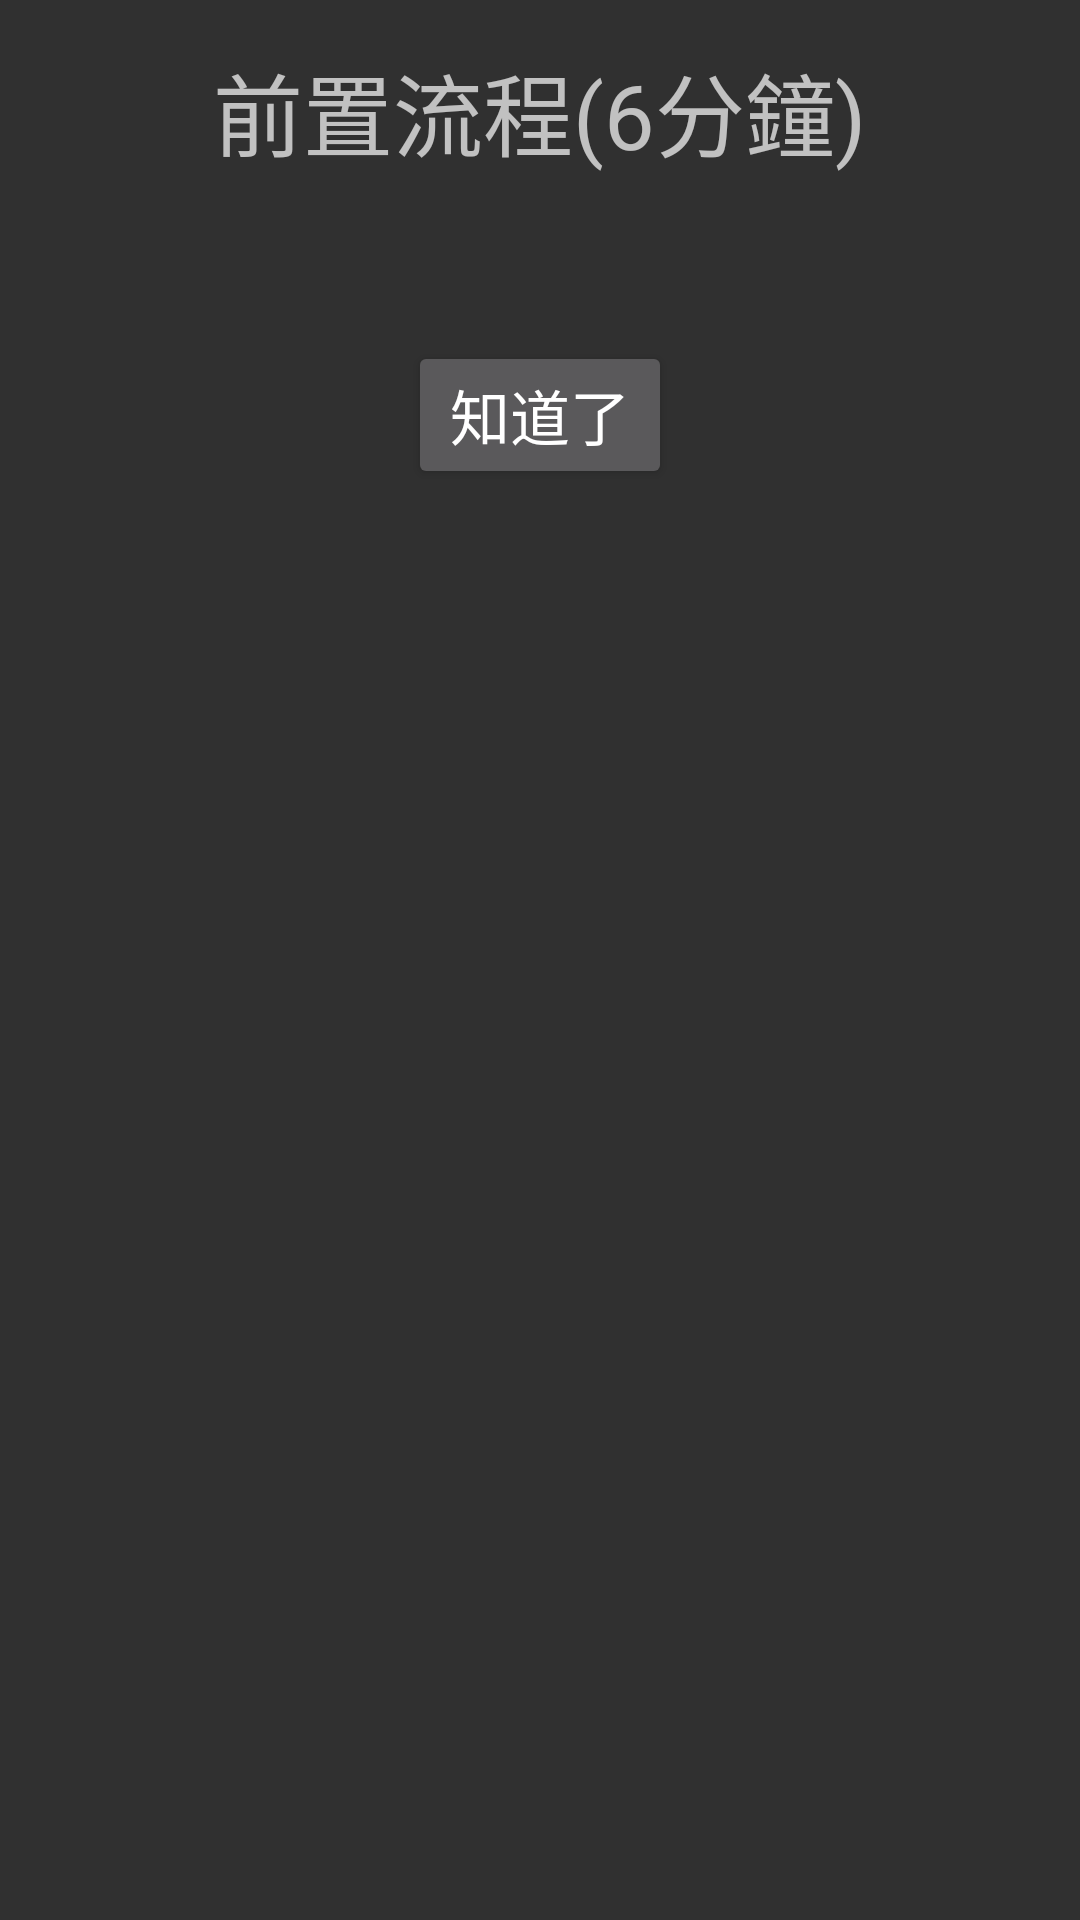

Here is an Android app screen rendered from its layout file. Give the layout XML and the strings, colors and styles it references.
<!-- AndroidManifest.xml: application theme MyMaterialTheme -->
<!-- res/layout/dialog_preprocess_explanation.xml -->
<?xml version="1.0" encoding="utf-8"?>
<RelativeLayout xmlns:android="http://schemas.android.com/apk/res/android"
    android:orientation="vertical" android:layout_width="match_parent"
    android:layout_height="match_parent">

    <TextView
        android:paddingTop="15dp"
        android:id="@+id/preprocess_title"
        android:layout_width="wrap_content"
        android:layout_height="wrap_content"
        android:text="前置流程(6分鐘)"
        android:textSize="30sp"
        android:textColor="@color/md_blue_700"
        android:layout_centerHorizontal="true"/>

    <ScrollView
        android:paddingTop="20dp"
        android:layout_below="@id/preprocess_title"
        android:layout_width="match_parent"
        android:layout_height="match_parent"
        android:fadeScrollbars="false"
        android:id="@+id/scrollView2">

        <RelativeLayout
            android:layout_width="match_parent"
            android:layout_height="wrap_content"
            android:padding="16dp">

            <TextView
                android:id="@+id/content"
                android:textColor="@color/md_black_1000"
                android:layout_width="wrap_content"
                android:layout_height="wrap_content" />

            <Button
                android:layout_below="@id/content"
                android:layout_width="wrap_content"
                android:layout_height="wrap_content"
                android:layout_centerHorizontal="true"
                android:id="@+id/know_btn"
                android:text="知道了"
                android:textSize="20sp" />

        </RelativeLayout>

    </ScrollView>

</RelativeLayout>
<!-- resources referenced by this layout -->
<resources>
  <style name="MyMaterialTheme" parent="MyMaterialTheme.Base">
      </style>
  <style name="MyMaterialTheme.Base" parent="Theme.AppCompat">
          
          <item name="android:windowNoTitle">true</item>
          
          <item name="android:windowActionBar">false</item>
  
          <item name="android:activatedBackgroundIndicator">@color/md_blue_50</item>
          
          <item name="colorPrimary">@color/color_primary</item>
          
          <item name="colorPrimaryDark">@color/color_primaryDark</item>
          <item name="colorAccent">@color/color_accent</item>
          
      </style>
  <color name="color_primary">@color/md_blue_500</color>
  <color name="color_primaryDark">@color/md_blue_700</color>
  <color name="color_accent">@color/md_lime_500</color>
</resources>
